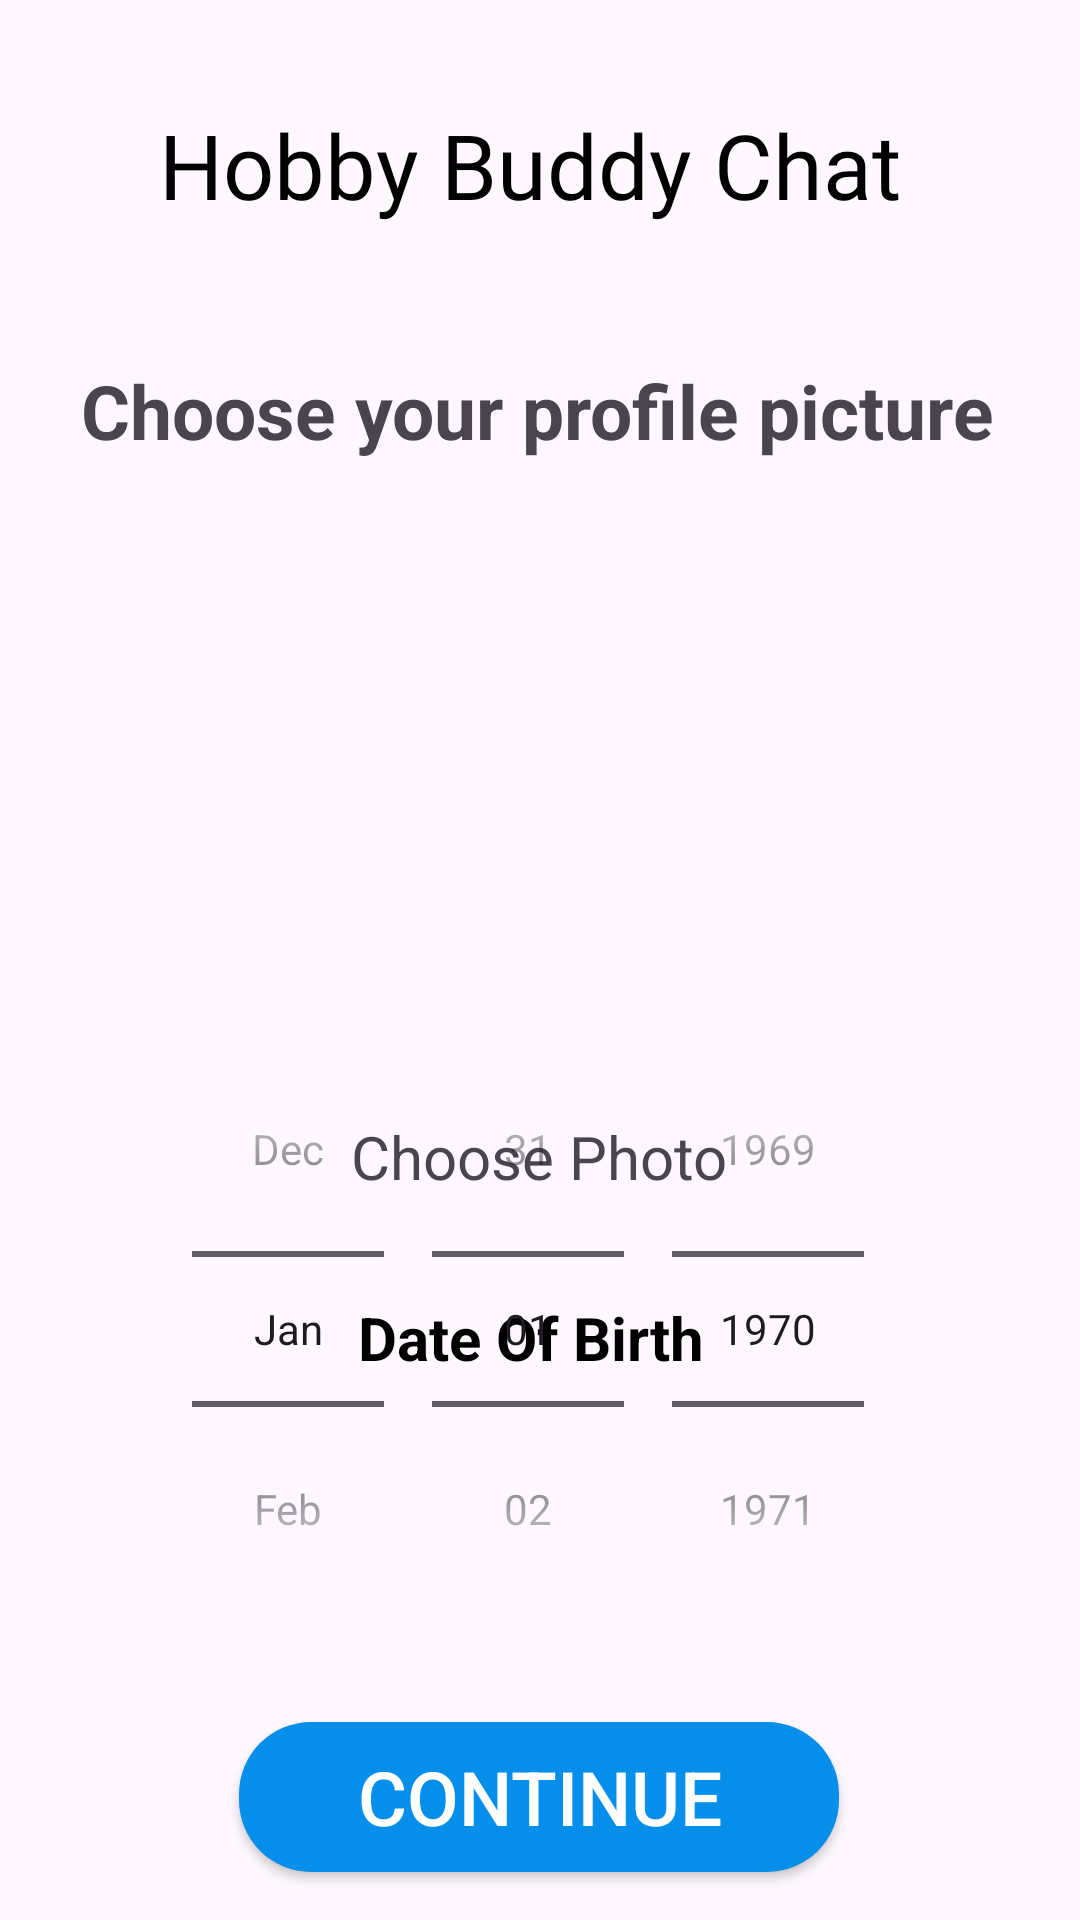

Produce the Android XML layout that renders to this screen, including the resource entries it uses.
<!-- AndroidManifest.xml: application theme Theme.Hobby_Buddy_Chat -->
<!-- res/layout/activity_profile_setup_second.xml -->
<?xml version="1.0" encoding="utf-8"?>
<androidx.constraintlayout.widget.ConstraintLayout xmlns:android="http://schemas.android.com/apk/res/android"
    xmlns:app="http://schemas.android.com/apk/res-auto"
    xmlns:tools="http://schemas.android.com/tools"
    android:layout_width="match_parent"
    android:layout_height="match_parent"
    tools:context=".ProfileSetupSecondActivity">

    <TextView
        android:id="@+id/tvdob"
        android:layout_width="366dp"
        android:layout_height="46dp"
        android:layout_marginStart="19dp"
        android:layout_marginTop="19dp"
        android:layout_marginEnd="26dp"
        android:gravity="center"
        android:text="Date Of Birth"
        android:textColor="@color/black"
        android:textSize="20sp"
        android:textStyle="bold"
        app:layout_constraintEnd_toEndOf="parent"
        app:layout_constraintStart_toStartOf="parent"
        app:layout_constraintTop_toBottomOf="@+id/textView7" />

    <TextView
        android:id="@+id/choose_your_profile_picture"
        android:layout_width="315dp"
        android:layout_height="54dp"
        android:layout_alignParentLeft="true"
        android:layout_alignParentTop="true"
        android:layout_marginStart="35dp"
        android:layout_marginTop="32dp"
        android:layout_marginEnd="36dp"
        android:gravity="center"
        android:text="Choose your profile picture"
        android:textSize="25sp"
        android:textStyle="bold"
        app:layout_constraintEnd_toEndOf="parent"
        app:layout_constraintHorizontal_bias="0.52"
        app:layout_constraintStart_toStartOf="parent"
        app:layout_constraintTop_toBottomOf="@+id/textView6" />

    <com.google.android.material.imageview.ShapeableImageView
        android:src="@drawable/baseline_account_circle_24"
        app:shapeAppearanceOverlay="@style/roundedBorder"
        android:id="@+id/imageProfileInput"
        android:layout_width="146dp"
        android:layout_height="131dp"
        android:layout_marginStart="132dp"
        android:layout_marginTop="32dp"
        android:layout_marginEnd="133dp"
        android:foregroundGravity="center"
        app:layout_constraintEnd_toEndOf="parent"
        app:layout_constraintStart_toStartOf="parent"
        app:layout_constraintTop_toBottomOf="@+id/choose_your_profile_picture" />

    <TextView
        android:id="@+id/textView7"
        android:layout_width="128dp"
        android:layout_height="37dp"
        android:layout_marginStart="16dp"
        android:layout_marginTop="40dp"
        android:layout_marginEnd="16dp"
        android:gravity="center"
        android:text="Choose Photo"
        android:textSize="20sp"
        app:layout_constraintEnd_toEndOf="parent"
        app:layout_constraintHorizontal_bias="0.498"
        app:layout_constraintStart_toStartOf="parent"
        app:layout_constraintTop_toBottomOf="@+id/imageProfileInput" />

    <TextView
        android:id="@+id/textView6"
        android:layout_width="366dp"
        android:layout_height="46dp"
        android:layout_marginStart="26dp"
        android:layout_marginTop="32dp"
        android:layout_marginEnd="26dp"
        android:fontFamily="@font/montserrat_extra_bold"
        android:gravity="center"
        android:text="Hobby Buddy Chat"
        android:textColor="@color/black"
        android:textSize="30sp"
        app:layout_constraintEnd_toEndOf="parent"
        app:layout_constraintHorizontal_bias="0.571"
        app:layout_constraintStart_toStartOf="parent"
        app:layout_constraintTop_toTopOf="parent" />

    <DatePicker
        android:id="@+id/datePicker"
        android:layout_width="343dp"
        android:layout_height="235dp"
        android:layout_marginStart="62dp"
        android:layout_marginEnd="62dp"
        android:layout_marginBottom="68dp"
        android:datePickerMode="spinner"
        android:foregroundGravity="center"
        android:calendarViewShown="false"
        app:layout_constraintBottom_toBottomOf="parent"
        app:layout_constraintEnd_toEndOf="parent"
        app:layout_constraintStart_toStartOf="parent" />

    <androidx.appcompat.widget.AppCompatButton
        android:id="@+id/btnContinue2"
        android:layout_width="200dp"
        android:layout_height="50dp"
        android:layout_marginStart="105dp"
        android:layout_marginTop="2dp"
        android:layout_marginEnd="106dp"
        android:background="@drawable/btn_sign_up"
        android:gravity="center"
        android:text="Continue"
        android:textColor="@color/white"
        android:textSize="25sp"
        app:layout_constraintEnd_toEndOf="parent"
        app:layout_constraintStart_toStartOf="parent"
        app:layout_constraintTop_toBottomOf="@+id/datePicker" />
    \ />

</androidx.constraintlayout.widget.ConstraintLayout>
<!-- resources referenced by this layout -->
<resources>
  <color name="black">#FF000000</color>
  <color name="white">#FFFFFFFF</color>
  <!-- drawable btn_sign_up (drawable) -->
  <?xml version="1.0" encoding="utf-8"?>
  <selector xmlns:android="http://schemas.android.com/apk/res/android">
      <item>
          <shape android:shape="rectangle">
              <solid android:color="@color/blue" />
              <corners android:radius="24dp" />
          </shape>
      </item>
  </selector>
  <style name="roundedBorder">
          <item name="cornerFamily">rounded</item>
          <item name="cornerSize">50%</item>
      </style>
  <style name="Theme.Hobby_Buddy_Chat" parent="Base.Theme.Hobby_Buddy_Chat" />
  <color name="blue">#058EEA</color>
  <style name="Base.Theme.Hobby_Buddy_Chat" parent="Theme.Material3.DayNight.NoActionBar">
          
          
      </style>
</resources>
